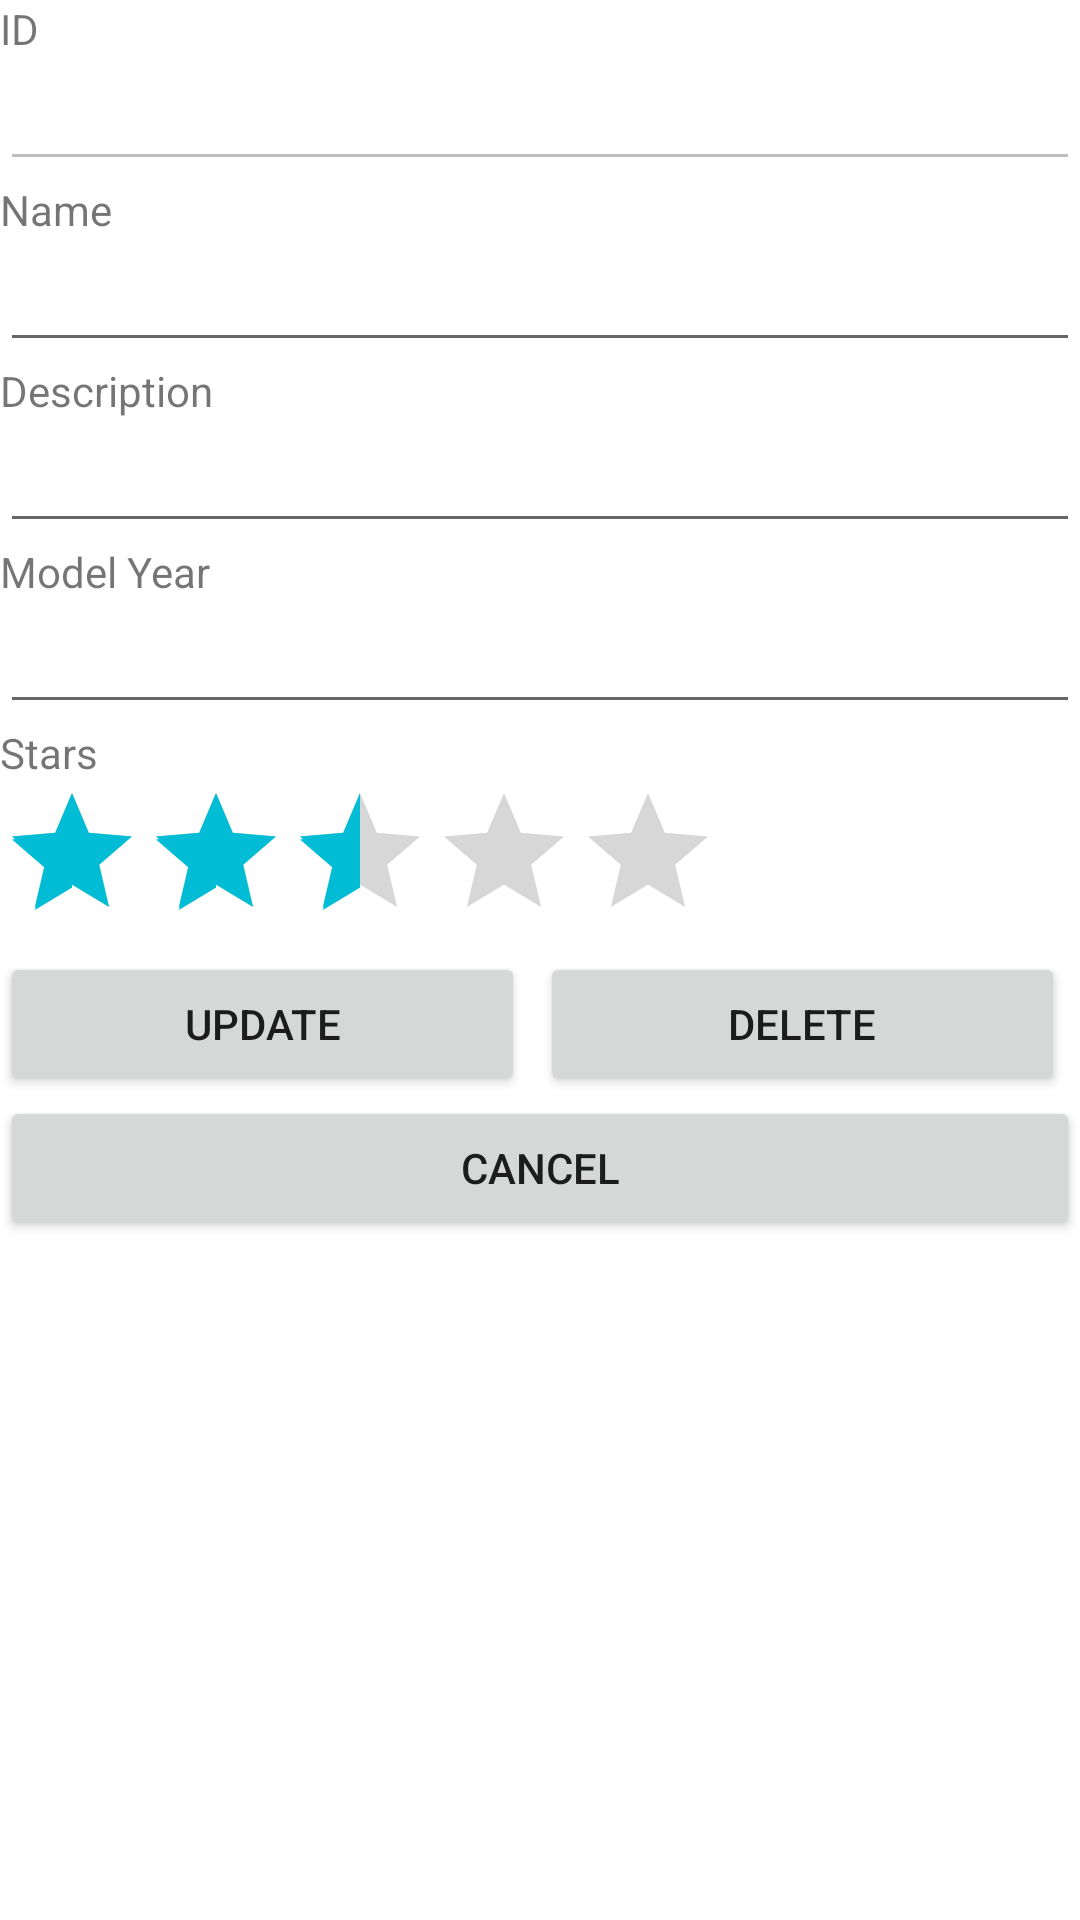

Here is an Android app screen rendered from its layout file. Give the layout XML and the strings, colors and styles it references.
<!-- AndroidManifest.xml: application theme Theme.Project13 -->
<!-- res/layout/activity_edit_song.xml -->
<?xml version="1.0" encoding="utf-8"?>
<LinearLayout xmlns:android="http://schemas.android.com/apk/res/android"
    xmlns:app="http://schemas.android.com/apk/res-auto"
    xmlns:tools="http://schemas.android.com/tools"
    android:layout_width="match_parent"
    android:layout_height="match_parent"
    tools:context=".insert_dialog"
    android:layout_marginLeft="10dp"
    android:layout_marginRight="10dp"
    android:layout_marginTop="10dp"
    android:orientation="vertical">


    <TextView
        android:id="@+id/tvID"
        android:layout_width="match_parent"
        android:layout_height="wrap_content"
        android:text="@string/islandId" />

    <EditText
        android:id="@+id/etID"
        android:layout_width="match_parent"
        android:layout_height="wrap_content"
        android:ems="10"
        android:enabled="false"
        android:inputType="textPersonName"
        />

    <TextView
        android:id="@+id/tvTitle"
        android:layout_width="match_parent"
        android:layout_height="wrap_content"
        android:text="@string/name" />

    <EditText
        android:id="@+id/etTitle"
        android:layout_width="match_parent"
        android:layout_height="wrap_content"
        android:ems="10"
         android:inputType="textPersonName"
        />

    <TextView
        android:id="@+id/tvSingers"
        android:layout_width="match_parent"
        android:layout_height="wrap_content"
        android:text="@string/desc"
        />

    <EditText
        android:id="@+id/etSingers"
        android:layout_width="match_parent"
        android:layout_height="wrap_content"
        android:ems="10"
        android:inputType="textPersonName"
        />

    <TextView
        android:id="@+id/tvYear"
        android:layout_width="match_parent"
        android:layout_height="wrap_content"
        android:text="@string/year"
        />

    <EditText
        android:id="@+id/etYear"
           android:layout_width="match_parent"
        android:layout_height="wrap_content"
        android:ems="10"
        android:inputType="number"
        />

    <TextView
        android:id="@+id/textView"

        android:layout_width="match_parent"
        android:layout_height="wrap_content"
        android:text="@string/Stars" />

    <LinearLayout
        android:layout_width="match_parent"
        android:layout_height="wrap_content"
        android:orientation="horizontal">



        <RatingBar
            android:id="@+id/ratingBar"
            android:layout_width="wrap_content"
            android:layout_height="wrap_content"
            android:numStars="5"
            android:rating="2.5"
            android:stepSize="0.5" />

    </LinearLayout>

    <LinearLayout
        android:layout_width="match_parent"
        android:layout_height="wrap_content"
        android:orientation="horizontal">

        <Button
            android:id="@+id/btnUpdate"
            android:layout_width="wrap_content"
            android:layout_height="wrap_content"
            android:layout_weight="1"
            android:text="@string/update"
            android:layout_marginRight="5dp"/>

        <Button
            android:id="@+id/btnDelete"
            android:layout_width="wrap_content"
            android:layout_height="wrap_content"
            android:layout_marginRight="5dp"
            android:layout_weight="1"
            android:text="@string/delete" />

    </LinearLayout>

    <Button
        android:id="@+id/btnCancel"
        android:layout_width="match_parent"
        android:layout_height="wrap_content"


        android:text="@string/cancel" />

</LinearLayout>
<!-- resources referenced by this layout -->
<resources>
  <string name="Stars">Stars</string>
  <string name="cancel">cancel</string>
  <string name="delete">delete</string>
  <string name="desc">Description</string>
  <string name="islandId">ID</string>
  <string name="name">Name</string>
  <string name="update">Update</string>
  <string name="year">Model Year</string>
  <style name="Theme.Project13" parent="Theme.MaterialComponents.DayNight.DarkActionBar">
          
          <item name="colorPrimary">#03A9F4</item>
          <item name="colorPrimaryVariant">#A603A9F4</item>
          <item name="colorOnPrimary">@color/white</item>
          
          <item name="colorSecondary">#00BCD4</item>
          <item name="colorSecondaryVariant">#C100BCD4</item>
          <item name="colorOnSecondary">@color/black</item>
          
          <item name="android:statusBarColor" tools:targetApi="l">?attr/colorPrimaryVariant</item>
          
      </style>
  <!-- not gathered from this repository: default colours our renderer supplied (Android Studio template values) -->
  <color name="black">#FF000000</color>
  <color name="white">#FFFFFFFF</color>
</resources>
